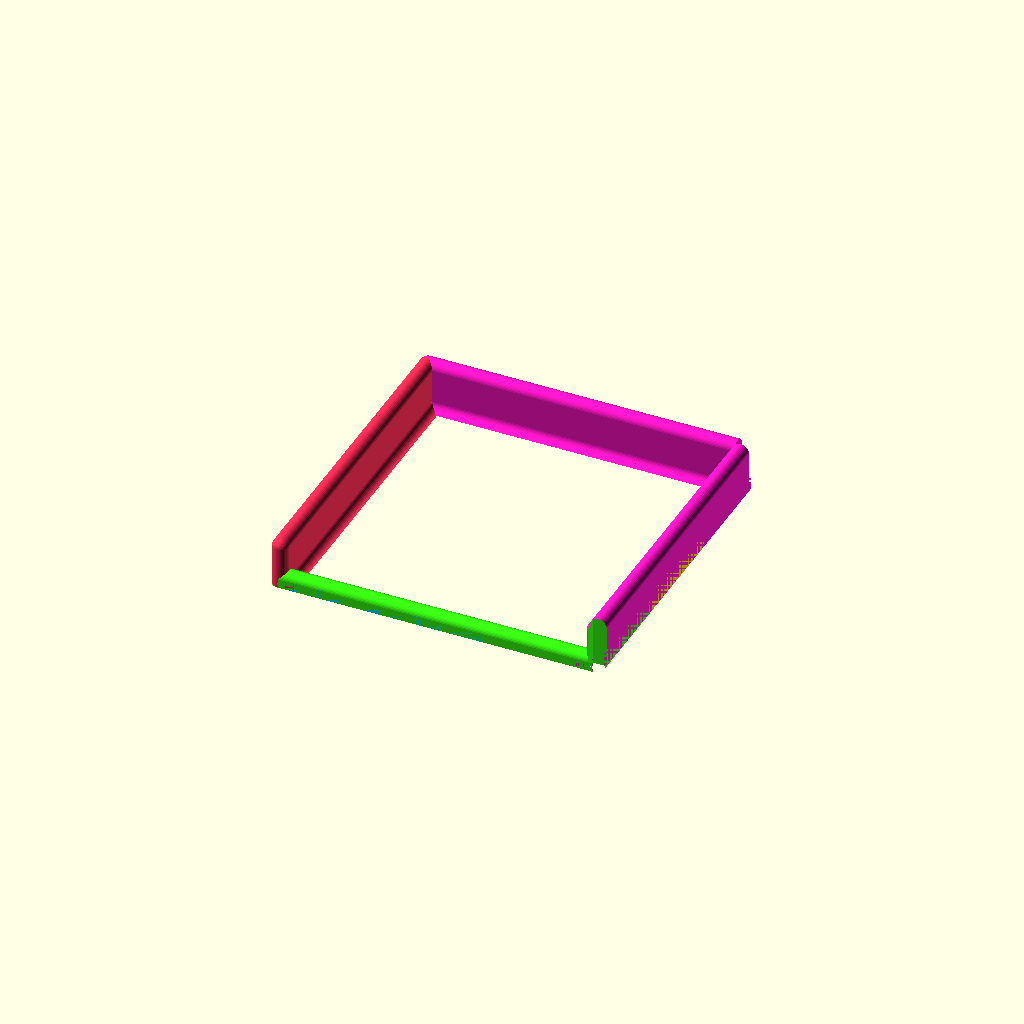
Cell 1 — every parameter at its default value.
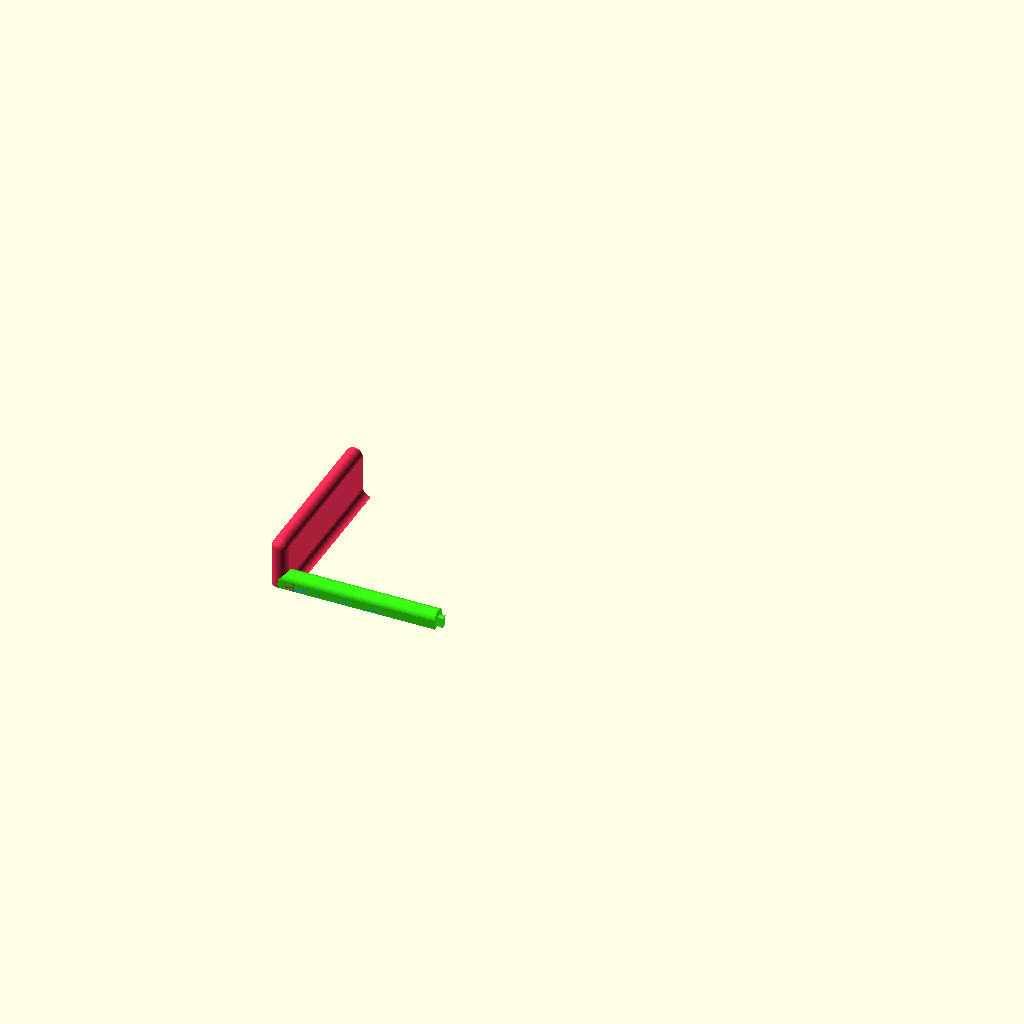
Cell 2: the same model with split = 6.
All cells are drawn from one camera (rotation 55°, 0°, 25°, orthographic, colour scheme Cornfield), so only the parameter changes between them.
OpenSCAD source file models/split-tray-500/previews/assembled-3x3.scad:
include <../lib/split-tray-500-lib.scad>;
$fn = 40;

color("#00eaff") cell(0, 0);
color("#00ffa3") cell(1, 0);
color("#39ff14") cell(2, 0);
color("#a021ff") cell(0, 1);
// center cell (1, 1) is empty unless a base is used
color("#ffd60a") cell(2, 1);
color("#ff2d55") cell(0, 2);
color("#ff6b00") cell(1, 2);
color("#ff17c7") cell(2, 2);

// Preview-local override — see assembled-2x2.scad. Users switch
// previews to swap N.
split = 3;
Customizer parameters (derived from the source; name, type, default, range or options):
split: number, default 3
